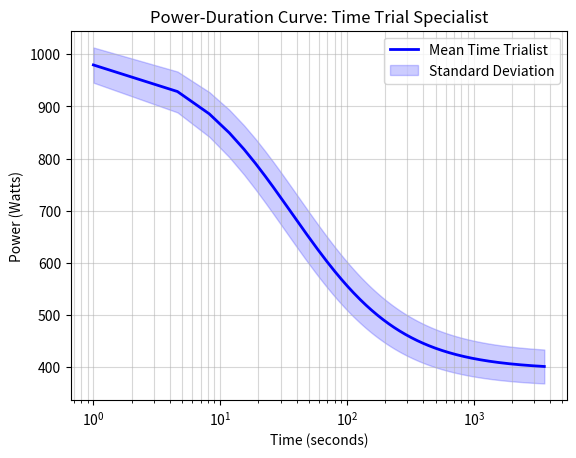

The matplotlib source for this figure:
import numpy as np
import matplotlib.pyplot as plt

import numpy as np
import matplotlib.pyplot as plt

def plot_tt_power_curve(cp_mean, cp_sd, w_prime_mean, w_prime_sd, pan):
    t = np.linspace(1, 3600, 1000)
    
    wp_j = w_prime_mean * 1000
    wp_sd_j = w_prime_sd * 1000
    tau = wp_j / pan
    
    p_mean = cp_mean + pan / (1 + (t / tau))
    
    tau_high = (wp_j + wp_sd_j) / pan
    tau_low = (wp_j - wp_sd_j) / pan
    p_high = (cp_mean + cp_sd) + pan / (1 + (t / tau_high))
    p_low = (cp_mean - cp_sd) + pan / (1 + (t / tau_low))
    
    plt.plot(t, p_mean, color='blue', label='Mean Time Trialist', linewidth=2)
    plt.fill_between(t, p_low, p_high, color='blue', alpha=0.2, label='Standard Deviation')
    
    plt.xscale('log')
    plt.xlabel('Time (seconds)')
    plt.ylabel('Power (Watts)')
    plt.title('Power-Duration Curve: Time Trial Specialist')
    plt.grid(True, which="both", ls="-", alpha=0.5)
    plt.legend()
    plt.savefig('tt_power_profile.png')

plot_tt_power_curve(cp_mean=395.3, cp_sd=31.8, w_prime_mean=22.0, w_prime_sd=2.7, pan=600)